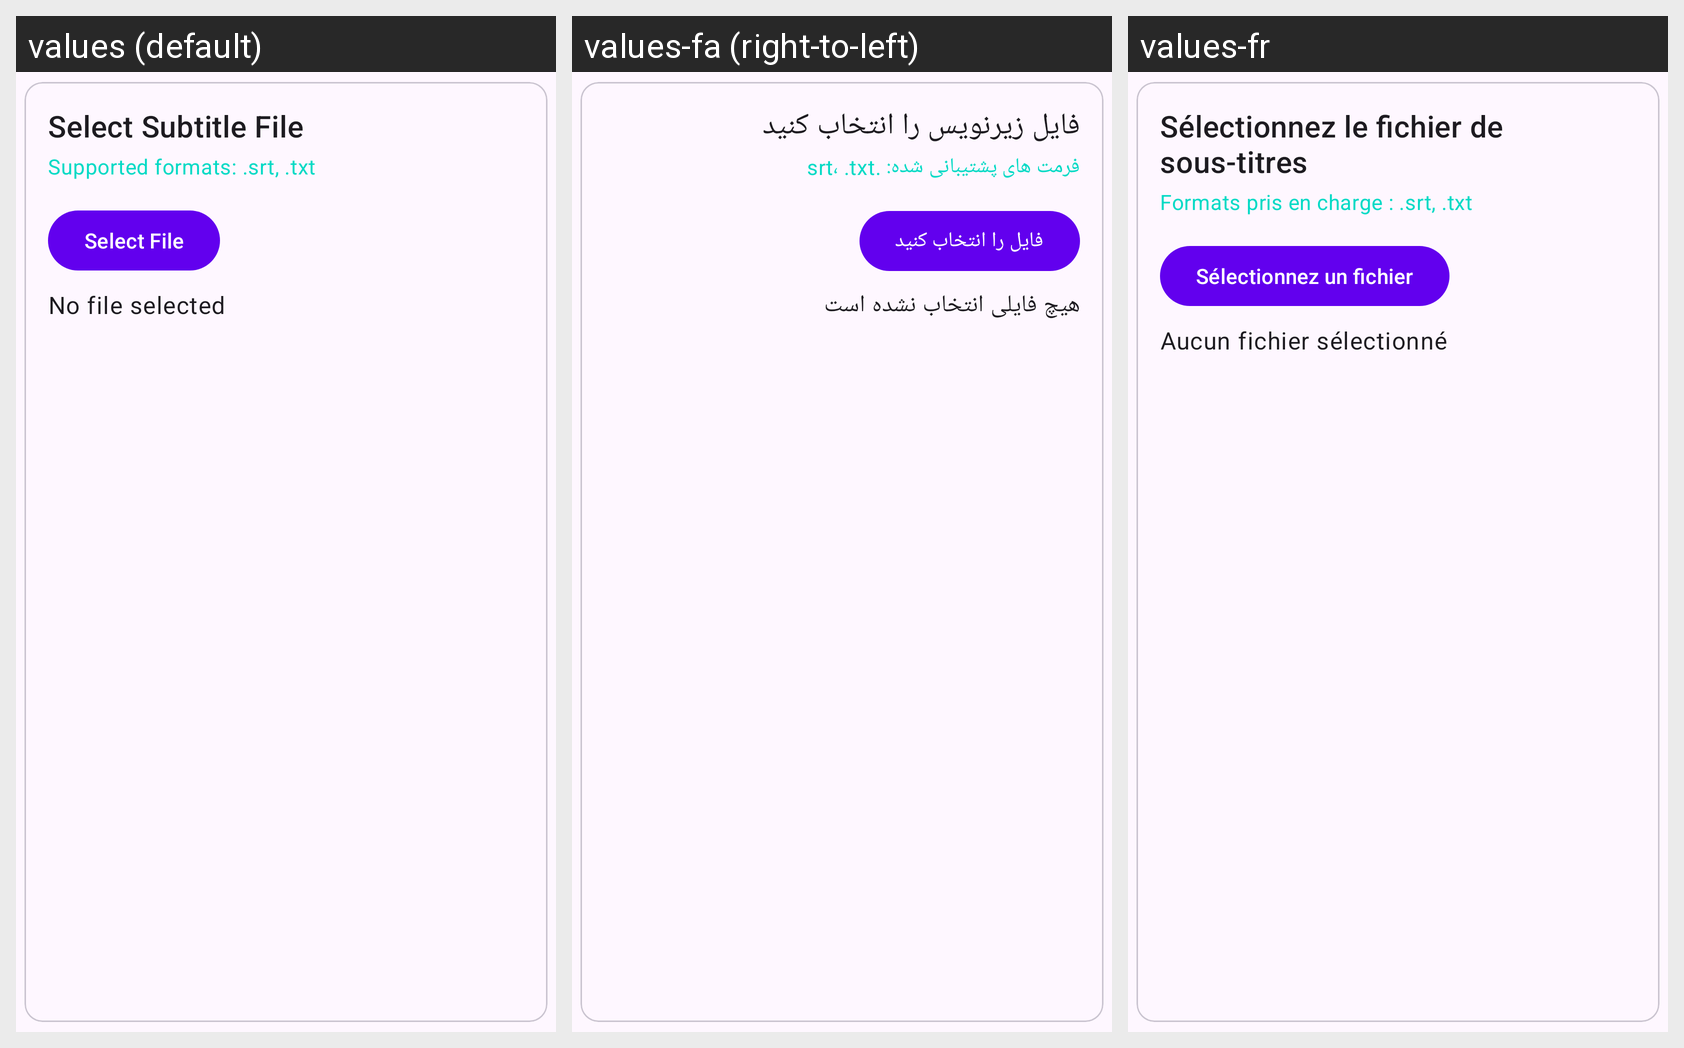

The same Android screen rendered under several of its app's locales, left to right. List the strings drawn on it with the default value and each locale's translation.
Android screen res/layout/layout_select_file.xml rendered under 3 locales, left to right: values (default), values-fa (right-to-left), values-fr. Device: Nexus 5 (rendered at 1080×1920; each locale shown at half size, 540×960, under a caption strip naming it); theme Theme.Solana.
Strings drawn on this screen, with the default value and each locale's value (text and hints the layout hard-codes, and strings that could not be matched under every locale, appear in the picture but are not listed):

select_subtitle_file
  values: Select Subtitle File
  values-fa: فایل زیرنویس را انتخاب کنید
  values-fr: Sélectionnez le fichier de sous-titres

supported_formats_srt_txt
  values: Supported formats: .srt, .txt
  values-fa: فرمت های پشتیبانی شده: .srt، .txt
  values-fr: Formats pris en charge : .srt, .txt

select_file
  values: Select File
  values-fa: فایل را انتخاب کنید
  values-fr: Sélectionnez un fichier

no_file_selected
  values: No file selected
  values-fa: هیچ فایلی انتخاب نشده است
  values-fr: Aucun fichier sélectionné
